Photos from the image-classification dataset "data" in the GitHub repository tejass2387/livertumordetection. Its 2 classes are: no tumor, tumor.

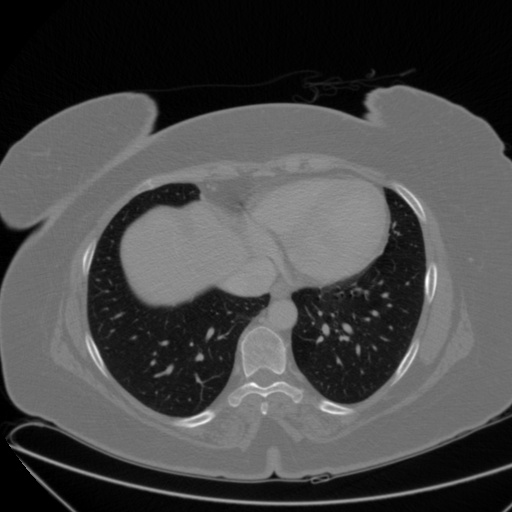
Label: no tumor

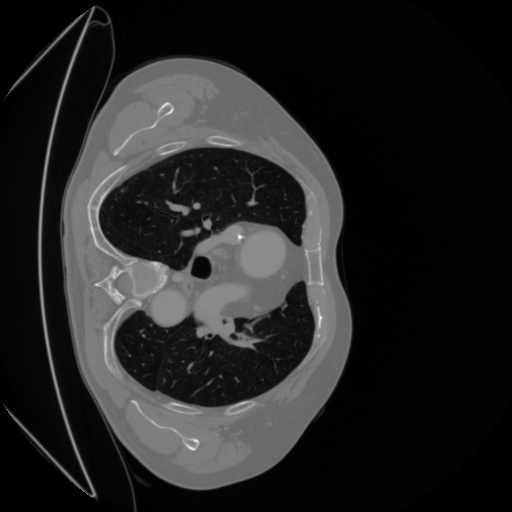
Label: tumor

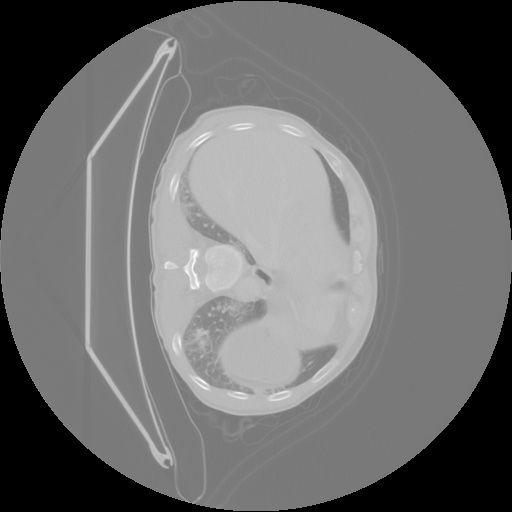
Label: tumor

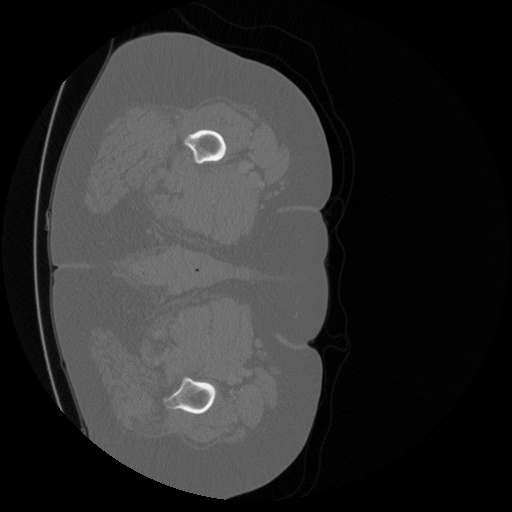
Label: tumor

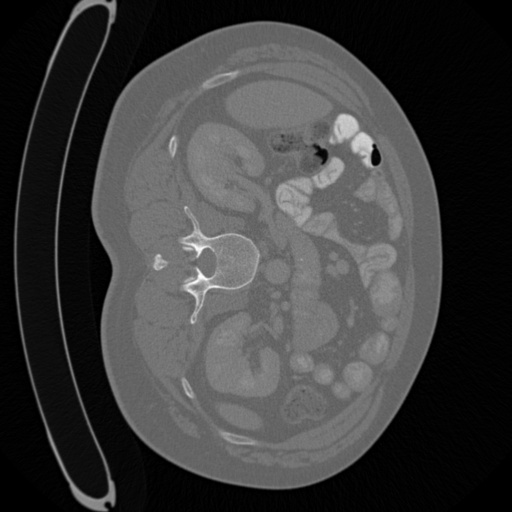
Label: tumor

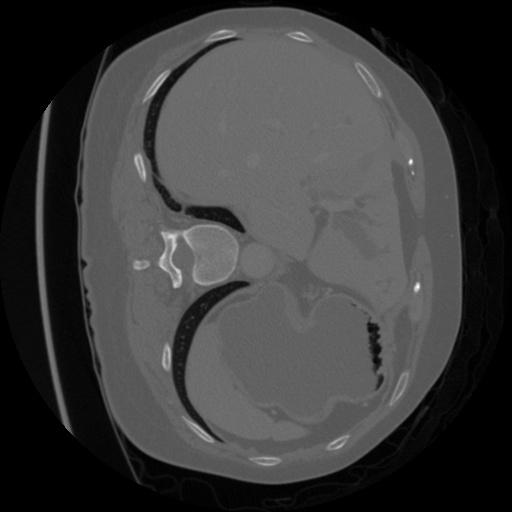
Label: tumor
